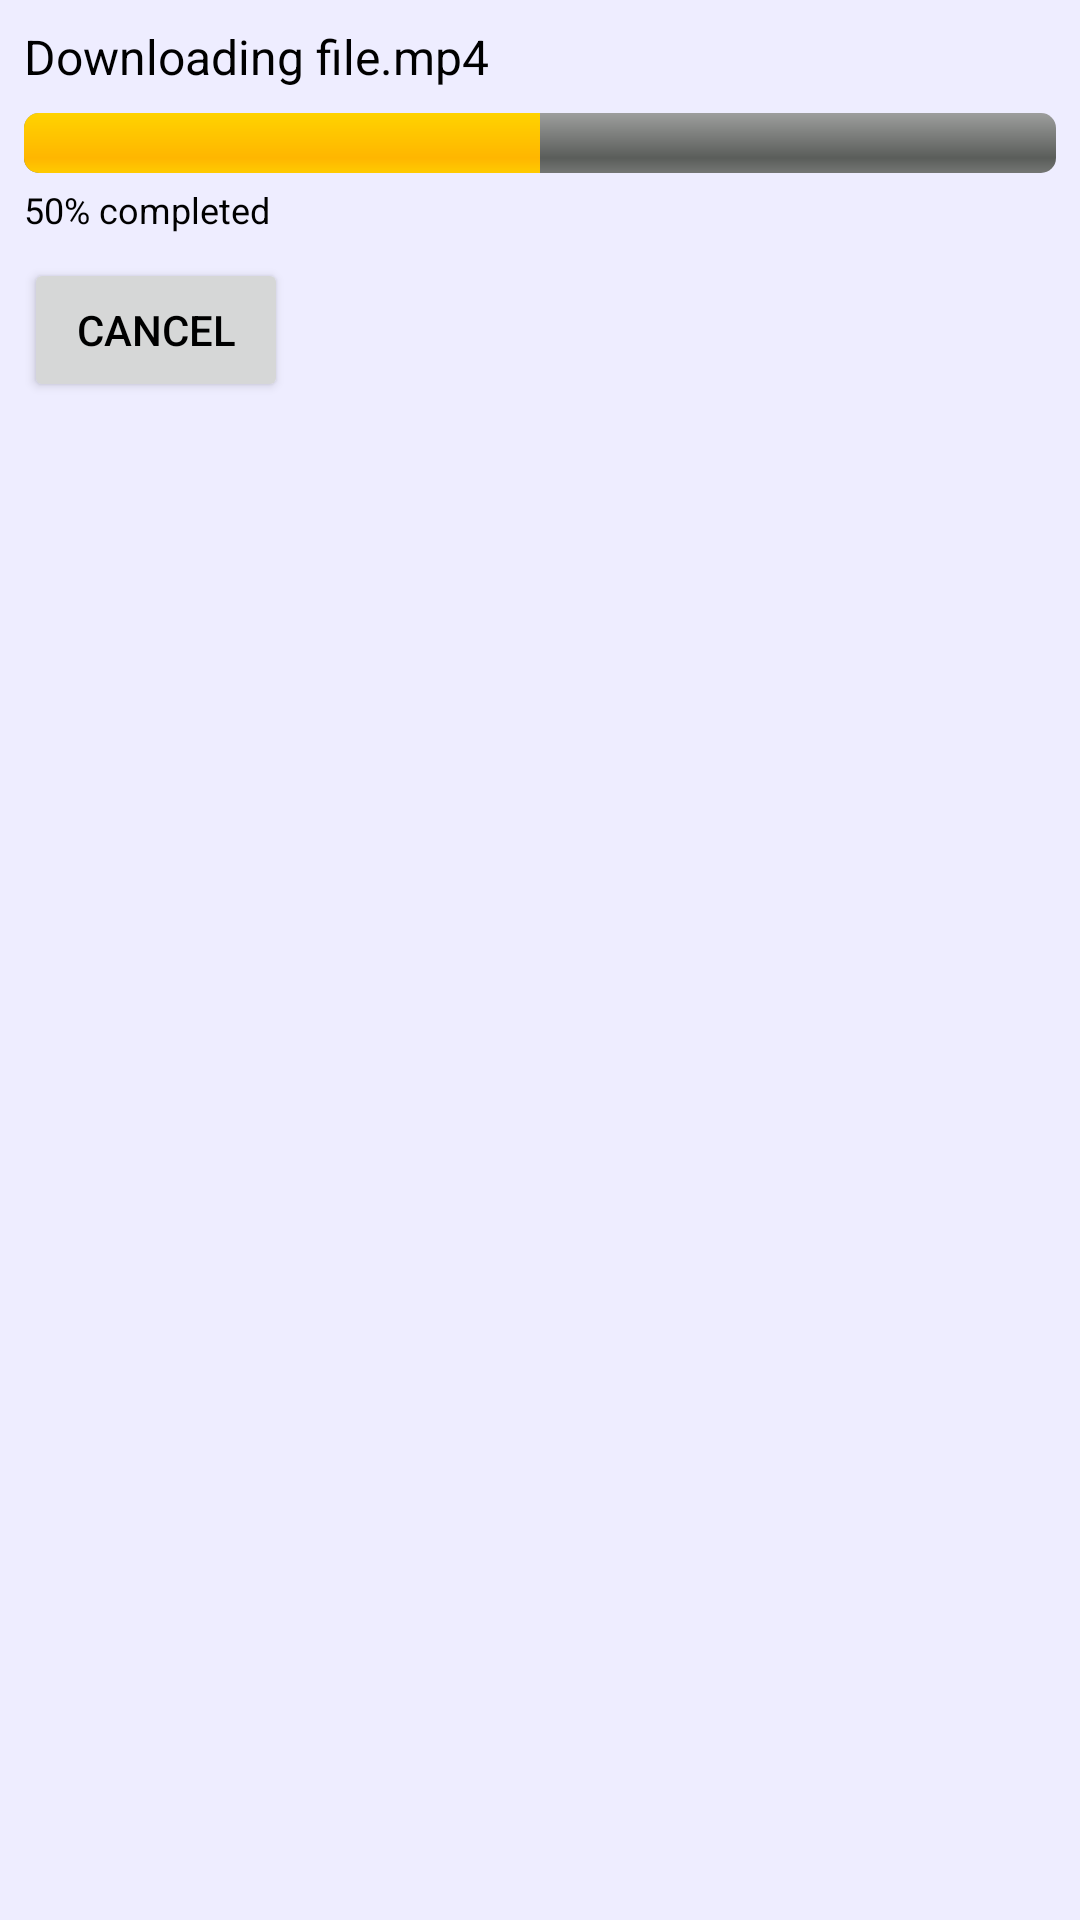

The Android layout XML behind this screen, and the referenced resources:
<!-- AndroidManifest.xml: application theme Theme.Teraplay -->
<!-- res/layout/notification_expanded.xml -->
<?xml version="1.0" encoding="utf-8"?>
<LinearLayout xmlns:android="http://schemas.android.com/apk/res/android"
    android:layout_width="match_parent"
    android:layout_height="@dimen/_120sdp"
    android:orientation="vertical"
    android:padding="8dp">

    <TextView
        android:id="@+id/tvTitleBig"
        android:layout_width="wrap_content"
        android:layout_height="wrap_content"
        android:text="Downloading file.mp4"
        android:textSize="16sp"
        android:maxLines="2"/>

    <ProgressBar
        android:id="@+id/progressBarBig"
        style="@android:style/Widget.ProgressBar.Horizontal"
        android:layout_width="match_parent"
        android:layout_height="wrap_content"
        android:max="100"
        android:progress="50"
        android:layout_marginTop="8dp"/>

    <TextView
        android:id="@+id/tvProgressTextBig"
        android:layout_width="wrap_content"
        android:layout_height="wrap_content"
        android:text="50% completed"
        android:textSize="12sp"
        android:layout_marginTop="4dp"/>

    <Button
        android:id="@+id/btnCancel"
        android:layout_width="wrap_content"
        android:layout_height="wrap_content"
        android:text="Cancel"
        android:layout_marginTop="8dp"/>
</LinearLayout>
<!-- resources referenced by this layout -->
<resources>
  <style name="Theme.Teraplay" parent="Base.Theme.Teraplay">
          <item name="android:statusBarColor">@color/background_dashboard</item>
          <item name="android:windowLightStatusBar">true</item>
          <item name="android:navigationBarColor">?attr/colorSurfaceContainer</item>
      </style>
  <style name="Base.Theme.Teraplay" parent="Theme.Material3.DayNight.NoActionBar">
          
          <item name="colorPrimary">@color/primary</item>
          <item name="colorPrimaryVariant">@color/primary_variant</item>
  
          <item name="android:colorBackground">@color/background</item>
          <item name="colorSurface">@color/surface</item>
  
          <item name="colorOnPrimary">@color/on_primary</item>
          <item name="colorOnSecondary">@color/on_secondary</item>
          <item name="colorOnBackground">@color/on_background</item>
          <item name="colorOnSurface">@color/on_surface</item>
  
  
          
          <item name="android:textColorPrimary">@color/text_primary</item>
          <item name="android:textColorSecondary">@color/text_secondary</item>
          <item name="android:textColorHint">@color/hint_text</item>
          <item name="android:textColor">@color/button_text</item>
      </style>
  <color name="background_dashboard">#EEEDFF</color>
  <color name="primary">#4B5D8D</color>
  <color name="primary_variant">#5469A1</color>
  <color name="background">#EEEDFF</color>
  <color name="surface">#FFFFFF</color>
  <color name="on_primary">#FFFFFF</color>
  <color name="on_secondary">#000000</color>
  <color name="on_background">#000000</color>
  <color name="on_surface">#000000</color>
  <color name="text_primary">#212121</color>
  <color name="text_secondary">#757575</color>
  <color name="hint_text">#9E9E9E</color>
  <color name="button_text">#000000</color>
</resources>
